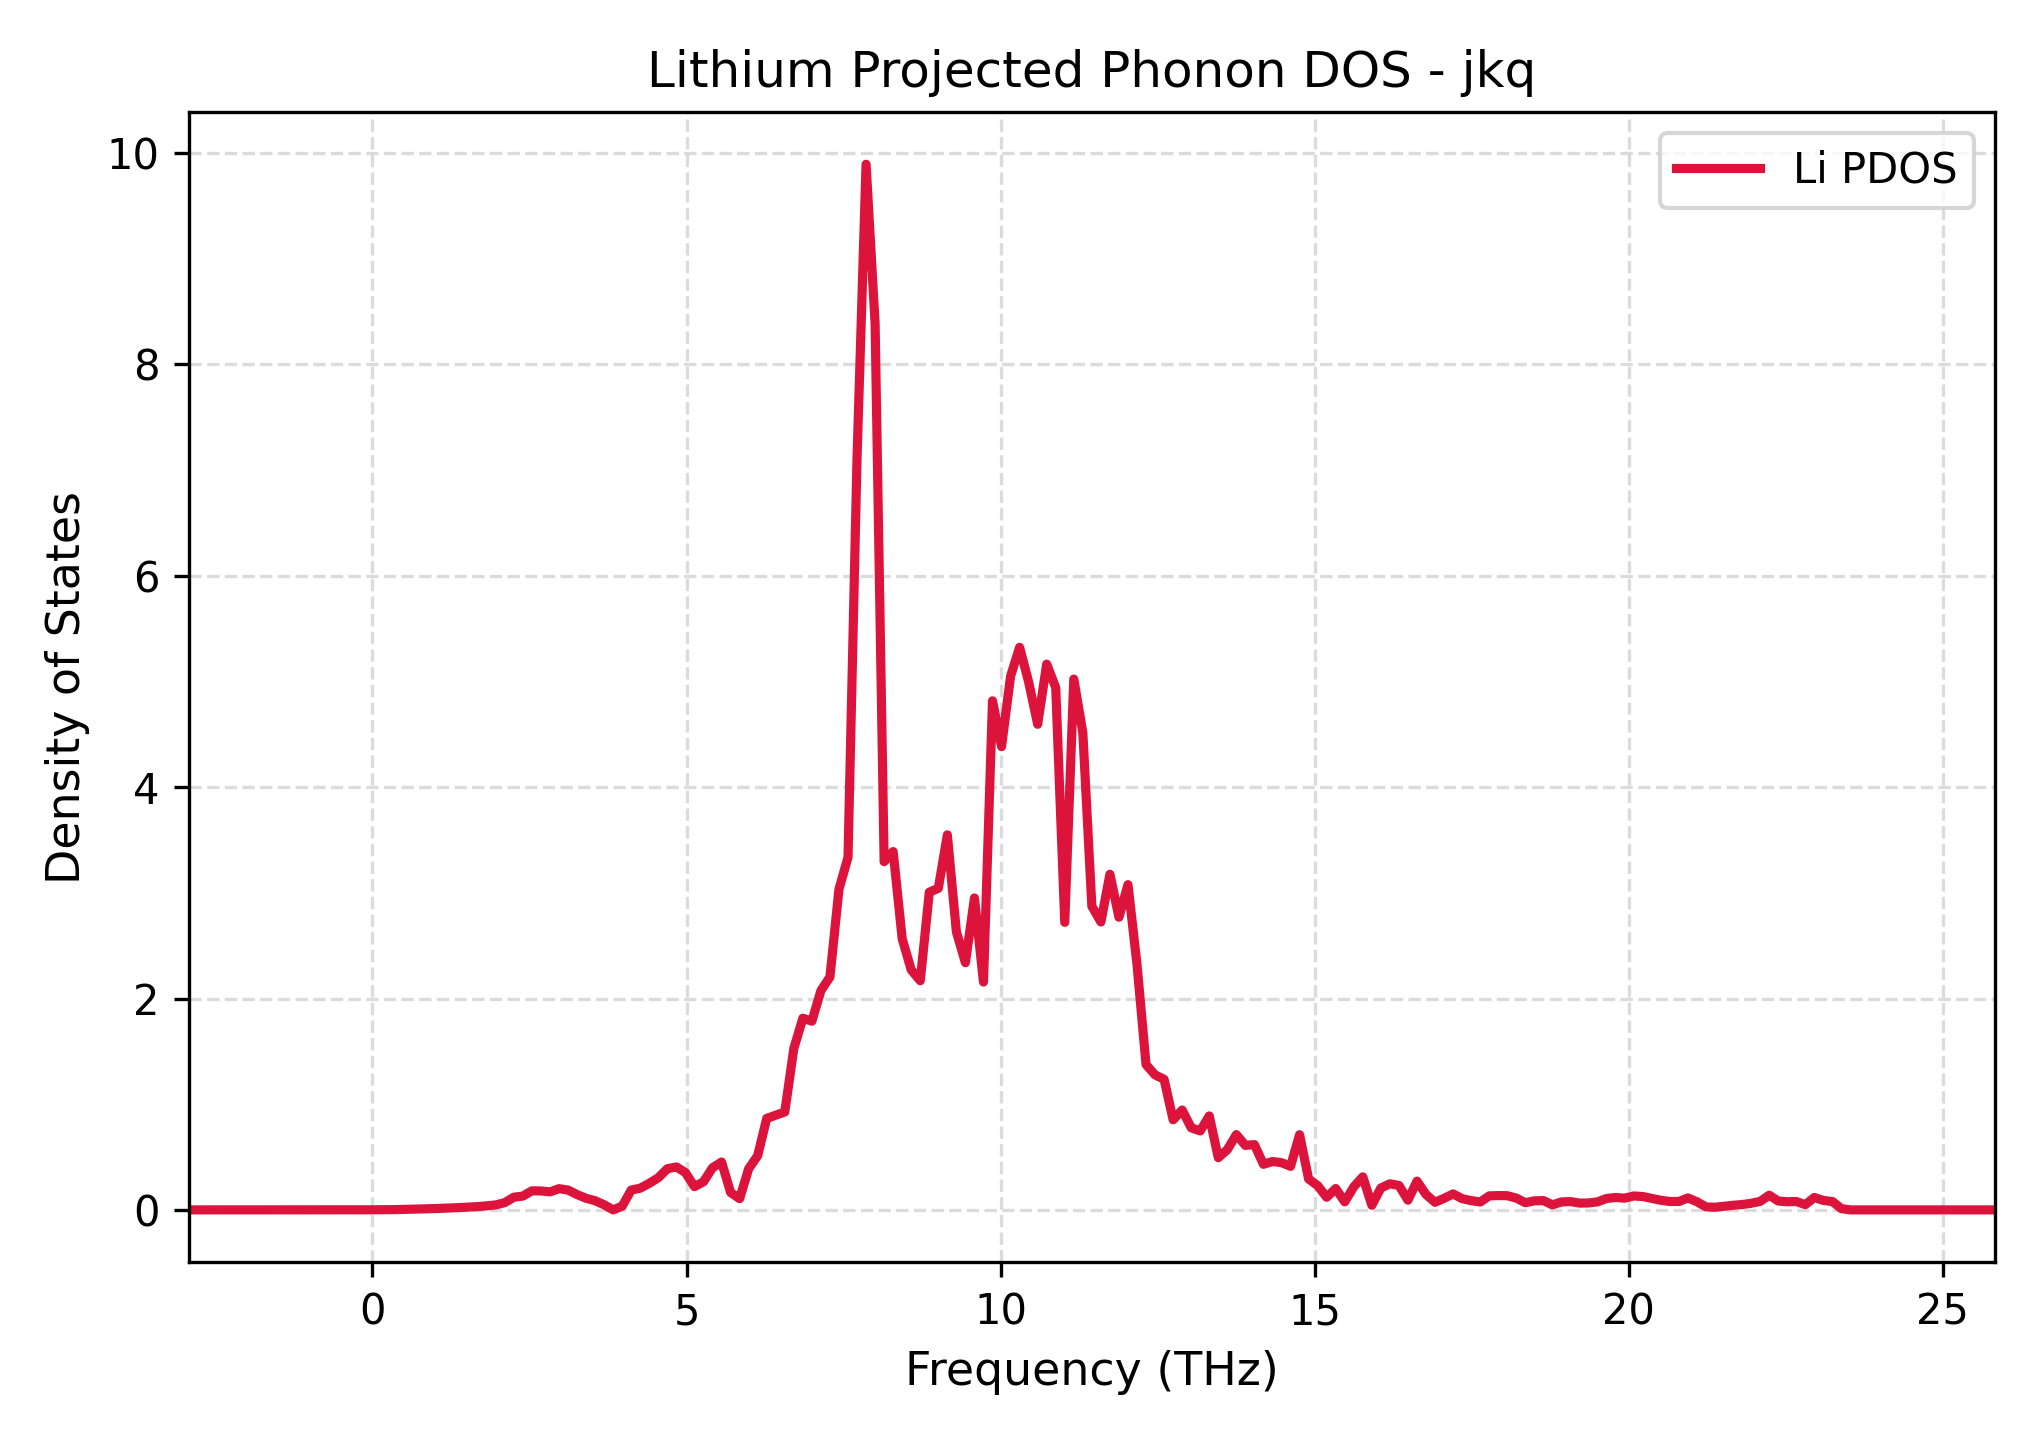

Data behind this chart, as committed beside it:
Frequency_THz, Lithium_PDOS
-2.925, 0.0
-2.781, 0.0
-2.638, 0.0
-2.494, 0.0
-2.35, 0.0
-2.206, 0.0
-2.063, 0.0
-1.919, 0.0
-1.775, 0.0
-1.631, 0.0
-1.488, 0.0
-1.344, 0.0
-1.2, 0.0
-1.056, 0.0
-0.9124, 0.0
-0.7687, 0.0
-0.6249, 0.0
-0.4811, 0.0002431
-0.3373, 0.0009579
-0.1936, 0.0008477
-0.0498, 0.0009674
0.09398, 0.001133
0.2377, 0.001981
0.3815, 0.002925
0.5253, 0.005064
0.6691, 0.006854
0.8128, 0.009498
0.9566, 0.01184
1.1, 0.01487
1.244, 0.01811
1.388, 0.02185
1.532, 0.02631
1.675, 0.03147
1.819, 0.03817
1.963, 0.04718
2.107, 0.06906
2.251, 0.1202
2.394, 0.1305
2.538, 0.1806
2.682, 0.179
2.826, 0.1704
2.969, 0.2006
3.113, 0.1876
3.257, 0.1449
3.401, 0.1098
3.545, 0.08688
3.688, 0.04824
3.832, 3.781349245131686e-05
3.976, 0.03585
4.12, 0.1879
4.263, 0.2054
4.407, 0.2513
4.551, 0.3045
4.695, 0.3894
4.838, 0.4061
4.982, 0.353
5.126, 0.22
5.27, 0.2663
5.414, 0.3988
5.557, 0.453
... 141 more rows
